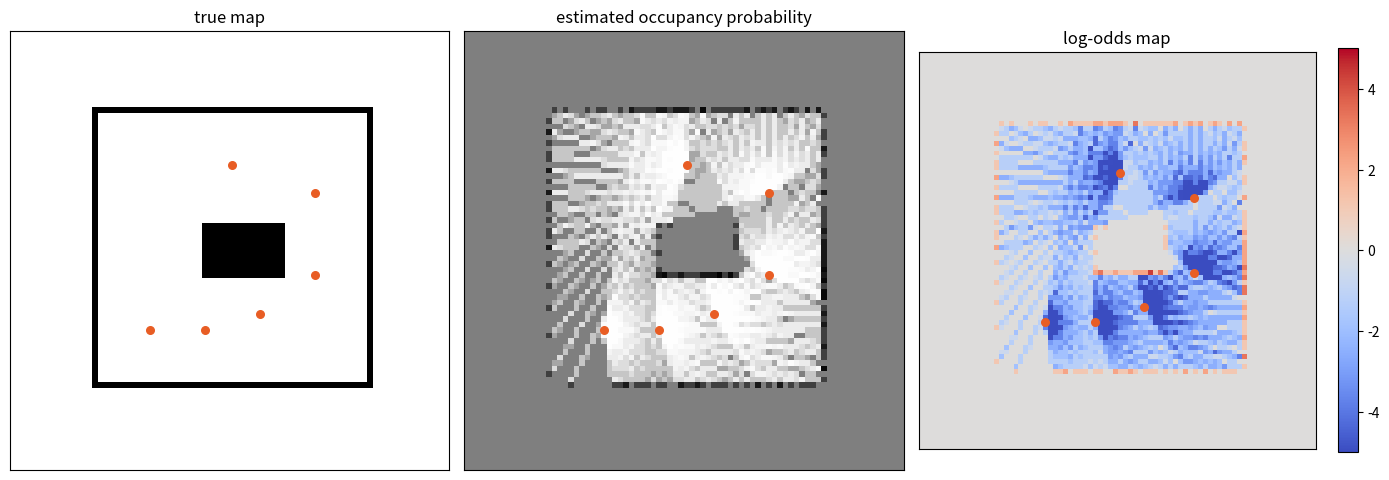
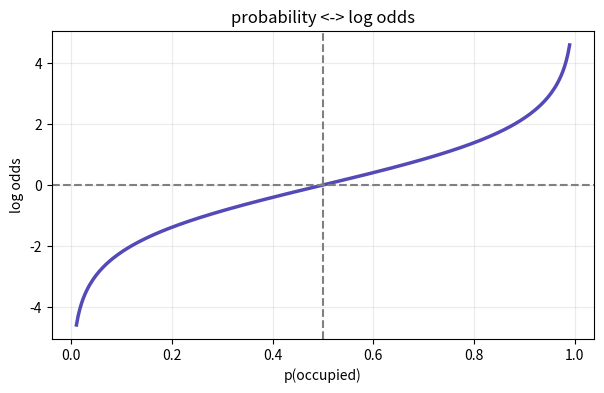

Recreate these plots in Python, in order.
import numpy as np
import matplotlib.pyplot as plt
import matplotlib.font_manager as fm
import os
os.makedirs('assets', exist_ok=True)

for font_name in ['Nanum Gothic', 'AppleGothic', 'Malgun Gothic']:
    if any(font.name == font_name for font in fm.fontManager.ttflist):
        plt.rcParams['font.family'] = font_name
        break
plt.rcParams['axes.unicode_minus'] = False

np.random.seed(10)
size=80
true_map=np.zeros((size,size),dtype=bool)
true_map[15:65,15]=True; true_map[15:65,65]=True; true_map[15,15:66]=True; true_map[65,15:66]=True
true_map[35:45,35:50]=True
logodds=np.zeros((size,size))
lo_occ=np.log(0.75/0.25); lo_free=np.log(0.35/0.65)
poses=np.array([[25,25,0.0],[35,25,0.2],[45,28,0.4],[55,35,1.0],[55,50,2.0],[40,55,3.0]])
angles=np.deg2rad(np.linspace(-80,80,33)); zmax=45

def cast(pose,ang):
    th=pose[2]+ang
    cells=[]
    for r in np.linspace(0,zmax,180):
        x=int(round(pose[0]+r*np.cos(th))); y=int(round(pose[1]+r*np.sin(th)))
        if x<0 or x>=size or y<0 or y>=size:
            return cells, None
        cells.append((y,x))
        if true_map[y,x]:
            return cells[:-1], (y,x)
    return cells, None

for pose in poses:
    for a in angles:
        free, occ = cast(pose,a)
        for y,x in free[::2]:
            logodds[y,x] += lo_free
        if occ is not None:
            y,x=occ; logodds[y,x] += lo_occ
logodds=np.clip(logodds,-5,5)
prob=1/(1+np.exp(-logodds))

fig, axes=plt.subplots(1,3,figsize=(14,5))
axes[0].imshow(true_map,cmap='gray_r',origin='lower'); axes[0].set_title('true map')
axes[1].imshow(prob,cmap='gray_r',origin='lower',vmin=0,vmax=1); axes[1].set_title('estimated occupancy probability')
im=axes[2].imshow(logodds,cmap='coolwarm',origin='lower',vmin=-5,vmax=5); axes[2].set_title('log-odds map')
for ax in axes:
    ax.scatter(poses[:,0],poses[:,1],s=30,color='#E85D24')
    ax.set_xticks([]); ax.set_yticks([])
plt.colorbar(im,ax=axes[2],fraction=0.046)
plt.tight_layout(); plt.savefig('assets/06_occupancy_grid.png',dpi=150,bbox_inches='tight'); plt.show()
print('occupied cells estimated:', int((prob>0.65).sum()))
print('free cells estimated:', int((prob<0.35).sum()))

p=np.linspace(0.01,0.99,300)
l=np.log(p/(1-p))
fig, ax=plt.subplots(figsize=(7,4))
ax.plot(p,l,color='#534AB7',lw=2.5)
ax.axhline(0,color='gray',ls='--'); ax.axvline(0.5,color='gray',ls='--')
ax.set_xlabel('p(occupied)'); ax.set_ylabel('log odds')
ax.grid(alpha=0.25); ax.set_title('probability <-> log odds')
plt.savefig('assets/06_log_odds_curve.png',dpi=150,bbox_inches='tight'); plt.show()
